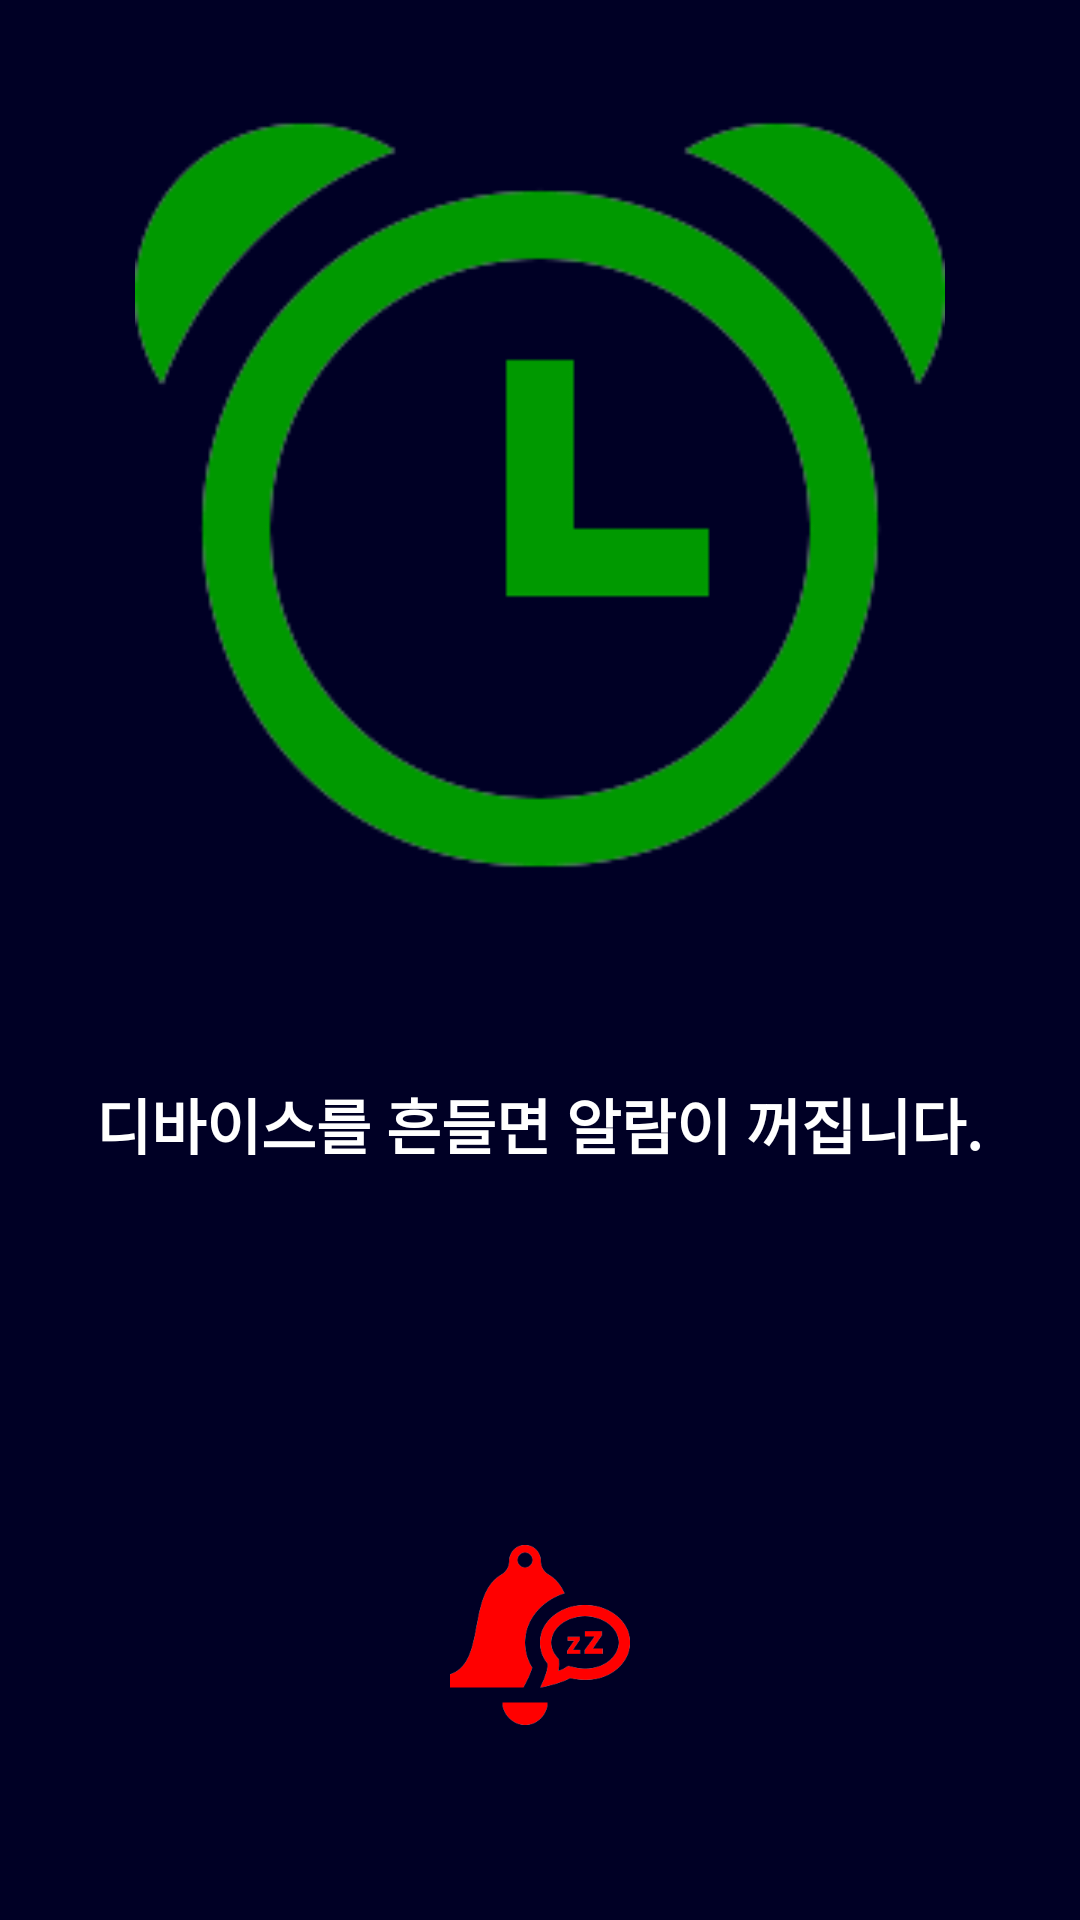

This screen was rendered from an Android layout file. Write that file and the resources it references.
<!-- AndroidManifest.xml: application theme AppTheme -->
<!-- res/layout/alarm_play_layout.xml -->
<?xml version="1.0" encoding="utf-8"?>
<LinearLayout
    xmlns:android="http://schemas.android.com/apk/res/android" android:layout_width="match_parent"
    android:layout_height="match_parent"
    android:orientation="vertical"
    android:background="#000025"
    >
    <LinearLayout
        android:layout_width="match_parent"
        android:layout_height="300dp"
        android:orientation="vertical">
        <ImageView
            android:layout_width="match_parent"
            android:layout_height="match_parent"
            android:layout_marginTop="30dp"
            android:src="@drawable/alarm"/>
    </LinearLayout>
    <LinearLayout
        android:layout_width="match_parent"
        android:layout_height="150dp"
        android:orientation="vertical">
        <TextView
            android:layout_width="wrap_content"
            android:layout_height="wrap_content"
            android:textSize="20dp"
            android:textColor="#FFFFFF"
            android:textStyle="bold"
            android:text="디바이스를 흔들면 알람이 꺼집니다."
            android:layout_gravity="center"
            android:layout_marginTop="60dp"/>

    </LinearLayout>
    <LinearLayout
        android:layout_width="match_parent"
        android:layout_height="wrap_content"
        android:orientation="horizontal"
        android:gravity="center">
        <ImageView
            android:layout_width="60dp"
            android:layout_height="wrap_content"
            android:id="@+id/play_stop_btn"
            android:src="@drawable/stop_alarm"
            />

    </LinearLayout>

</LinearLayout>
<!-- resources referenced by this layout -->
<resources>
  <!-- drawable alarm: png bitmap (drawable, 13915 bytes) -->
  <!-- drawable stop_alarm: png bitmap (drawable, 9511 bytes) -->
  <style name="AppTheme" parent="Theme.AppCompat.Light.DarkActionBar">
          
          <item name="colorPrimary">@color/colorPrimary</item>
          <item name="colorPrimaryDark">@color/colorGreen</item>
          <item name="colorAccent">@color/colorGreen</item>
          <item name="windowNoTitle">true</item>
  
      </style>
  <color name="colorPrimary">#3F51B5</color>
  <color name="colorGreen">#238b45</color>
</resources>
